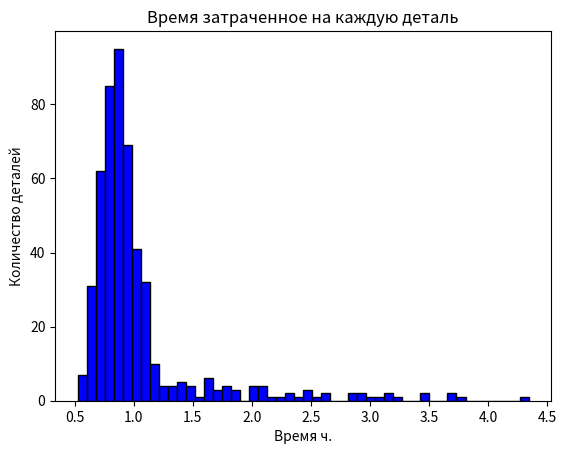

Reproduce this figure in Python.
import numpy as np
import random
import matplotlib.pyplot as plt


class Model_detail:
    # Конструктор
    def __init__(self, count_detail):

        # Наладка станка 0.2 до 0.5 ч
        self.min_setup_time = 0.2  # время наладки станка(миним)
        self.max_setup_time = 0.5  # время наладки станка(макс)

        # Время выполнения 0.5 ч с среднеквадратичным отклонением 0.1 ч
        self.mx_time = 0.5  # мат ожидание времени выполнения задания
        self.sd_time = 0.1  # сред кв откл времени выполнения задания

        # Интервал между поломками 20 ч и среднеквадратичным отклонение 2 ч
        self.interval_breaking = 20  # мат ожидание интервалов между поломками
        self.sd_interval_breaking = 2  # сред кв откл  интервалов между поломками

        # Продолжительность поломки на интервале 0.1 до 0.5 равномерно
        self.min_breakdown_duration = 0.1  # время устранения поломки станка(миним)
        self.max_breakdown_duration = 0.5  # время устранения поломки станка(макс)

        self.result_time = 0  # Время, которое было потрачено на всю работу
        self.time_every_detail = [0] * count_detail  # Время затраченное на каждую деталь

        self.count_breakdown = 0  # кол-во поломок

        self.count_detail = count_detail  # кол-во деталей

    # Обработчик деталей
    def model(self):

        count_processed_detail = 0  # количество деталей, которые были обработаны
        number_detail = 0  # Номер детали в очереди

        check_breakdown = True  # Станок в любой момент может сломаться
        all_time_breakdown = 0  # суммарное время поломок
        all_time_interval_next = 0 # Суммарное время всего ожидания

        time_between_breakdown = 0  # время между поломками
        time_for_this_detail = 0  # Время выполнения текущей детали

        again = 0  # Флаг

        # если деталей обработано меньше чем дано или есть деталей нет в очереди
        while count_processed_detail < self.count_detail:
            again = 0  # Флаг

            # Получаем детали с интервалом, пока не получим все:
            if number_detail < self.count_detail:
                time_interval_next = random.expovariate(1)  # экспоненциальное распределение
                all_time_interval_next += time_interval_next

                # Если это первая деталь, то прибавляем время ожидания, иначе отнимаем время ожидания других
                if count_processed_detail == 0:
                    self.time_every_detail[count_processed_detail] += time_interval_next  # Добавили время ожидания
                else:
                    # Если предыдущая деталь обработалась
                    if time_for_this_detail == 0:
                        # Если у нас есть время ожидания
                        if all_time_interval_next - self.result_time > 0:
                            self.time_every_detail[count_processed_detail] += all_time_interval_next - self.result_time  # Добавили время ожидания
                        else:
                            self.time_every_detail[count_processed_detail] = 0 # Ожидания не было



            # Наладка станка:
            install_machine = np.random.uniform(self.min_setup_time, self.max_setup_time)

            time_for_this_detail += install_machine  # Прибавляем время наладки

            # Время выполнения текущей детали
            time_work_machine = np.random.normal(self.mx_time, self.sd_time)  # нормальное распределение

            # если интервал следующей поломки не выбран:
            if check_breakdown:
                # Время следующей поломки
                time_between_breakdown = np.random.normal(self.interval_breaking, self.sd_interval_breaking)
                check_breakdown = False  # Станок скоро сломается

            # Поломка произошла, когда обрабатывалась деталь:
            if time_for_this_detail + self.result_time + time_work_machine + self.time_every_detail[count_processed_detail] > \
                    all_time_breakdown + time_between_breakdown > time_for_this_detail + self.result_time + self.time_every_detail[count_processed_detail]:

                # Время устранения поломки
                time_fix_breakdown = np.random.uniform(self.min_breakdown_duration, self.max_breakdown_duration)  # равномерное распределение

                time_for_this_detail += time_fix_breakdown + \
                                        (all_time_breakdown + time_between_breakdown - time_for_this_detail - self.result_time)  # Добавили время исправления детали и время работы станка

                all_time_breakdown += time_between_breakdown + time_fix_breakdown  # сохраняем интервал и время на починку

                self.count_breakdown += 1  # Отмечаем поломку

                check_breakdown = True  # Станок починили

                again = 1  # Обработка детали заново

            # Поломка произошла во время простоя:
            elif time_for_this_detail + time_work_machine + self.result_time + self.time_every_detail[count_processed_detail] > all_time_breakdown + time_between_breakdown > self.result_time:

                # Время устранения поломки
                time_fix_breakdown = np.random.uniform(self.min_breakdown_duration,
                                                       self.max_breakdown_duration)  # равномерное распределение

                all_time_breakdown += time_between_breakdown + time_fix_breakdown  # сохраняем интервал и время на починку

                time_for_this_detail += time_work_machine  # деталь полноценно обработалась

                self.count_breakdown += 1  # отмечаем поломку

                check_breakdown = True  # станок починили
            # Если поломок не было
            else:
                time_for_this_detail += time_work_machine

            # еще одна деталь готова
            if again == 0:
                self.time_every_detail[count_processed_detail] += time_for_this_detail  # Добавляем время обработки детали
                self.result_time += self.time_every_detail[count_processed_detail]
                # print("Время выполнения с учетом ожидания:" + str(count_processed_detail) + " номер "
                #       + str(self.time_every_detail[count_processed_detail]) + " время ")
                # print("Количество поломок: " + str(self.count_breakdown))
                # print()

                time_for_this_detail = 0 # Обновляем время
                count_processed_detail += 1  # Деталь готова

    # Вывод
    def output(self):
        print('Общее время выполнения задачи: ' + str(self.result_time) + ' ч.')
        print("Количество поломок: " + str(self.count_breakdown))


    # График
    def show(self):
        plt.hist(self.time_every_detail, color='blue', edgecolor='black',
                 bins=int(self.count_detail / 10))

        plt.title('Время затраченное на каждую деталь')
        plt.xlabel('Время ч.')
        plt.ylabel('Количество деталей')
        plt.show()


def main():
    a = Model_detail(500)
    a.model()
    a.output()
    a.show()


if __name__ == '__main__':
    main()
